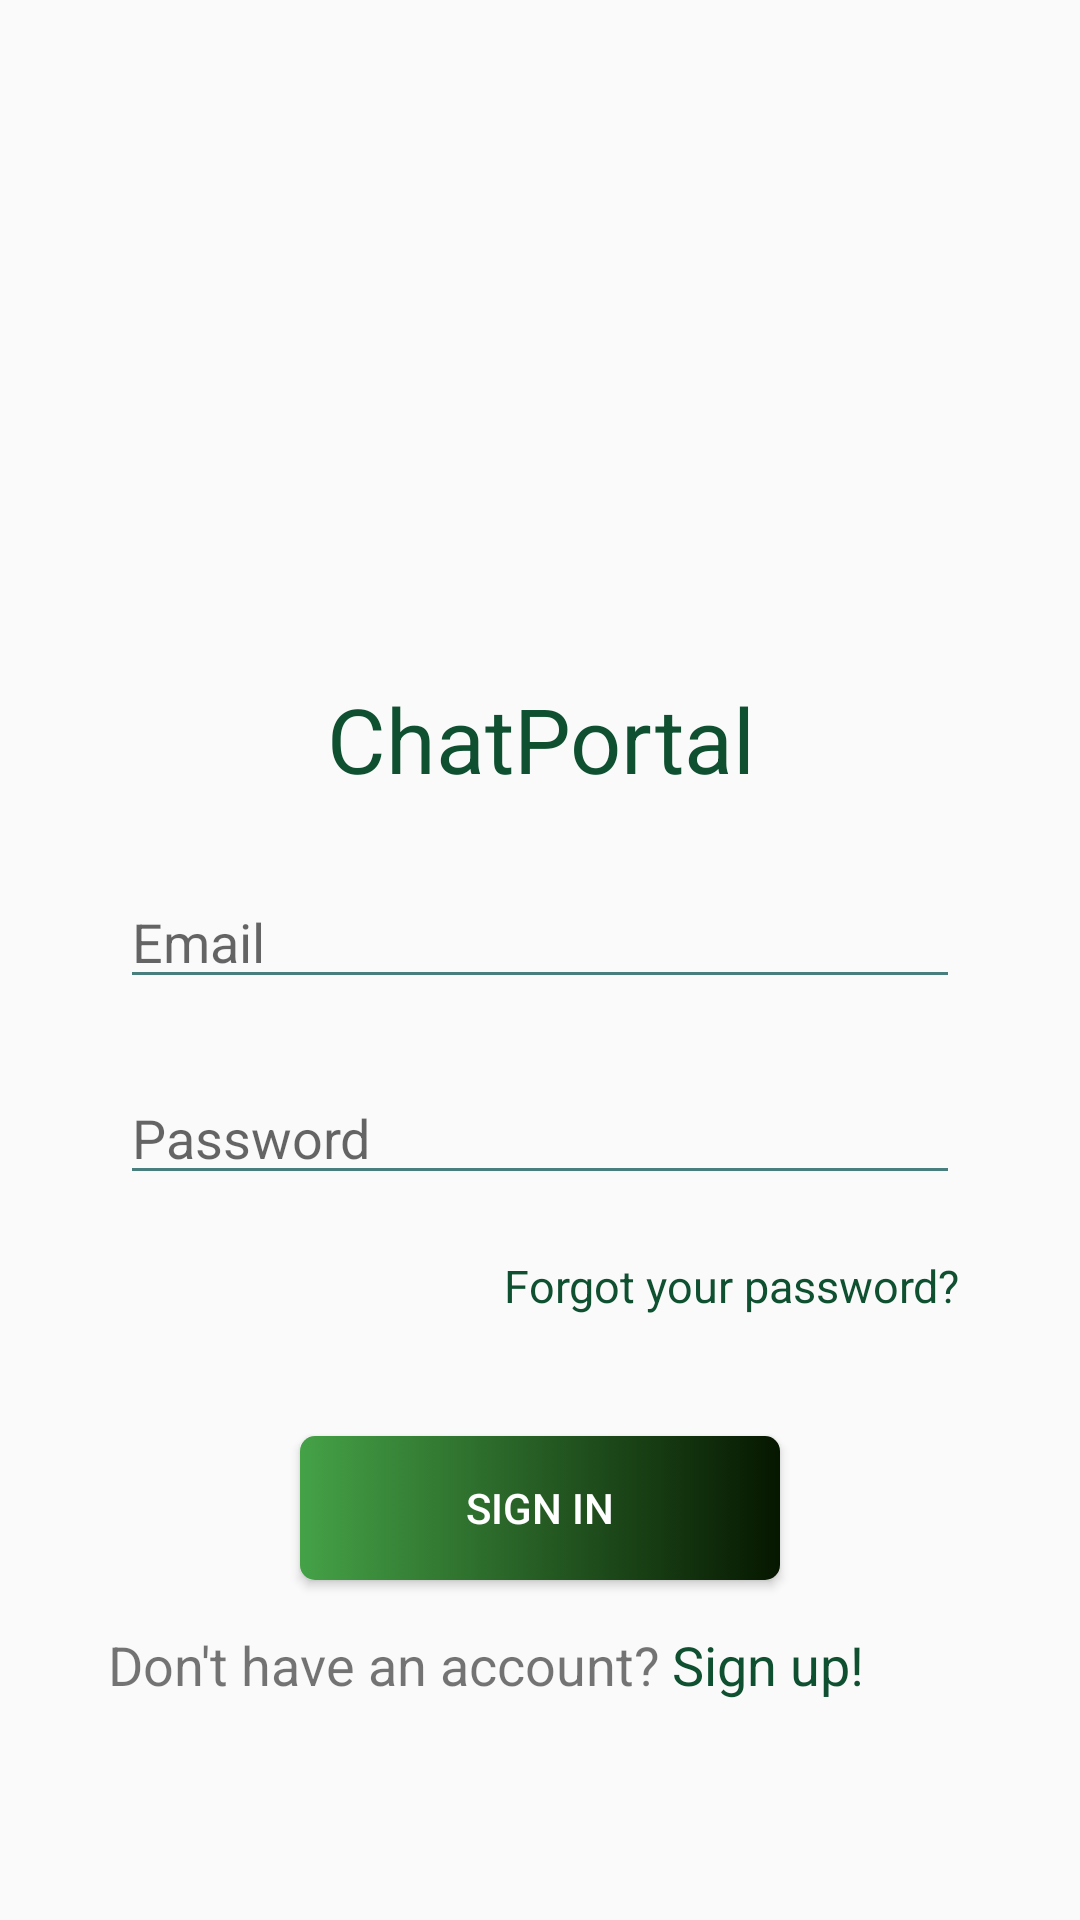

Layout XML and referenced resources for this Android screen:
<!-- AndroidManifest.xml: application theme AppTheme -->
<!-- res/layout/fragment_chat_login.xml -->
<?xml version="1.0" encoding="utf-8"?>
<androidx.constraintlayout.widget.ConstraintLayout xmlns:android="http://schemas.android.com/apk/res/android"
    xmlns:app="http://schemas.android.com/apk/res-auto"
    xmlns:tools="http://schemas.android.com/tools"
    android:id="@+id/frameLayout2"
    android:layout_width="match_parent"
    android:layout_height="match_parent"
    tools:context=".ChatLogin" >

    <androidx.constraintlayout.widget.ConstraintLayout
        android:id="@+id/SignInForm"
        android:layout_width="0dp"
        android:layout_height="0dp"
        android:layout_marginTop="20dp"
        android:layout_marginBottom="20dp"
        android:visibility="visible"
        app:layout_constraintBottom_toBottomOf="parent"
        app:layout_constraintEnd_toEndOf="parent"
        app:layout_constraintHorizontal_bias="0.0"
        app:layout_constraintStart_toStartOf="parent"
        app:layout_constraintTop_toTopOf="parent"
        app:layout_constraintVertical_bias="1.0">

        <ImageView
            android:id="@+id/imageView"
            android:layout_width="0dp"
            android:layout_height="166dp"
            android:layout_marginStart="40dp"
            android:layout_marginTop="20dp"
            android:layout_marginEnd="40dp"
            app:layout_constraintEnd_toEndOf="parent"
            app:layout_constraintStart_toStartOf="parent"
            app:layout_constraintTop_toTopOf="parent"
            app:srcCompat="@drawable/idea_01" />

        <TextView
            android:id="@+id/textView3"
            android:layout_width="0dp"
            android:layout_height="wrap_content"
            android:layout_marginStart="40dp"
            android:layout_marginTop="20dp"
            android:layout_marginEnd="40dp"
            android:text="ChatPortal"
            android:textAlignment="center"
            android:textColor="#0F5031"
            android:textSize="30sp"
            app:layout_constraintEnd_toEndOf="parent"
            app:layout_constraintStart_toStartOf="parent"
            app:layout_constraintTop_toBottomOf="@+id/imageView" />

        <EditText
            android:id="@+id/EmailSignIn"
            android:layout_width="0dp"
            android:layout_height="wrap_content"
            android:layout_marginStart="40dp"
            android:layout_marginEnd="40dp"
            android:backgroundTint="#497E7E"
            android:ems="10"
            android:hint="Email"
            android:inputType="textPersonName"
            app:layout_constraintBottom_toBottomOf="parent"
            app:layout_constraintEnd_toEndOf="parent"
            app:layout_constraintStart_toStartOf="parent"
            app:layout_constraintTop_toTopOf="parent"
            app:layout_constraintVertical_bias="0.486" />

        <EditText
            android:id="@+id/PasswordSignIn"
            android:layout_width="0dp"
            android:layout_height="wrap_content"
            android:layout_marginStart="40dp"
            android:layout_marginTop="24dp"
            android:layout_marginEnd="40dp"
            android:backgroundTint="#497E7E"
            android:ems="10"
            android:hint="Password"
            android:inputType="textPassword"
            app:layout_constraintEnd_toEndOf="parent"
            app:layout_constraintHorizontal_bias="0.0"
            app:layout_constraintStart_toStartOf="parent"
            app:layout_constraintTop_toBottomOf="@+id/EmailSignIn" />

        <TextView
            android:id="@+id/forGotPassword"
            android:layout_width="wrap_content"
            android:layout_height="wrap_content"
            android:layout_marginTop="20dp"
            android:layout_marginEnd="40dp"
            android:text="Forgot your password?"
            android:textColor="#0F5031"
            android:textSize="15sp"
            app:layout_constraintEnd_toEndOf="parent"
            app:layout_constraintHorizontal_bias="1.0"
            app:layout_constraintStart_toStartOf="parent"
            app:layout_constraintTop_toBottomOf="@+id/PasswordSignIn" />

        <Button
            android:id="@+id/bttnSignIn"
            android:layout_width="0dp"
            android:layout_height="wrap_content"
            android:layout_marginStart="100dp"
            android:layout_marginTop="40dp"
            android:layout_marginEnd="100dp"
            android:background="@drawable/background"
            android:contentDescription="SignIn"
            android:text="Sign in"
            android:textColor="#FFFFFF"
            app:layout_constraintEnd_toEndOf="parent"
            app:layout_constraintHorizontal_bias="0.0"
            app:layout_constraintStart_toStartOf="parent"
            app:layout_constraintTop_toBottomOf="@+id/forGotPassword" />

        <TextView
            android:id="@+id/textView2"
            android:layout_width="188dp"
            android:layout_height="25dp"
            android:layout_marginStart="76dp"
            android:layout_marginBottom="44dp"
            android:text="Don't have an account?"
            android:textSize="18sp"
            app:layout_constraintBottom_toBottomOf="parent"
            app:layout_constraintEnd_toStartOf="@+id/SignUpTxtView"
            app:layout_constraintHorizontal_bias="1.0"
            app:layout_constraintStart_toStartOf="parent"
            app:layout_constraintTop_toBottomOf="@+id/bttnSignIn"
            app:layout_constraintVertical_bias="0.651" />

        <TextView
            android:id="@+id/SignUpTxtView"
            android:layout_width="0dp"
            android:layout_height="wrap_content"
            android:layout_marginEnd="72dp"
            android:layout_marginBottom="44dp"
            android:contentDescription="SignUp"
            android:text="Sign up!"
            android:textColor="#0F5031"
            android:textSize="18sp"
            app:layout_constraintBottom_toBottomOf="parent"
            app:layout_constraintEnd_toEndOf="parent"
            app:layout_constraintTop_toBottomOf="@+id/bttnSignIn"
            app:layout_constraintVertical_bias="0.641" />
    </androidx.constraintlayout.widget.ConstraintLayout>


</androidx.constraintlayout.widget.ConstraintLayout>
<!-- resources referenced by this layout -->
<resources>
  <!-- drawable background (drawable) -->
  <?xml version="1.0" encoding="utf-8"?>
  <selector xmlns:android="http://schemas.android.com/apk/res/android">
      <item>
          <shape>
              <gradient android:angle="180"
                  android:startColor="#061700"
                  android:endColor="#45a247"
                  />
              <corners android:radius="5dp" />
          </shape>
      </item>
  </selector>
  <style name="AppTheme" parent="Theme.AppCompat.Light.NoActionBar">
          
          <item name="colorPrimary">@color/colorPrimary</item>
          <item name="colorPrimaryDark">@color/colorPrimaryDark</item>
          <item name="colorAccent">@color/colorAccent</item>
      </style>
  <color name="colorPrimary">#008577</color>
  <color name="colorPrimaryDark">#00574B</color>
  <color name="colorAccent">#8A7A80</color>
</resources>
